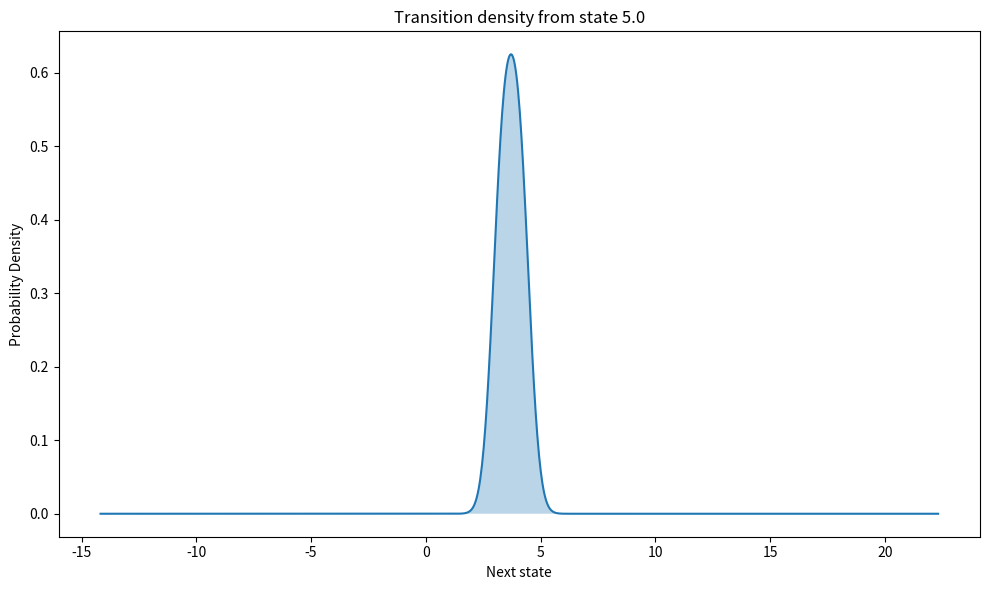
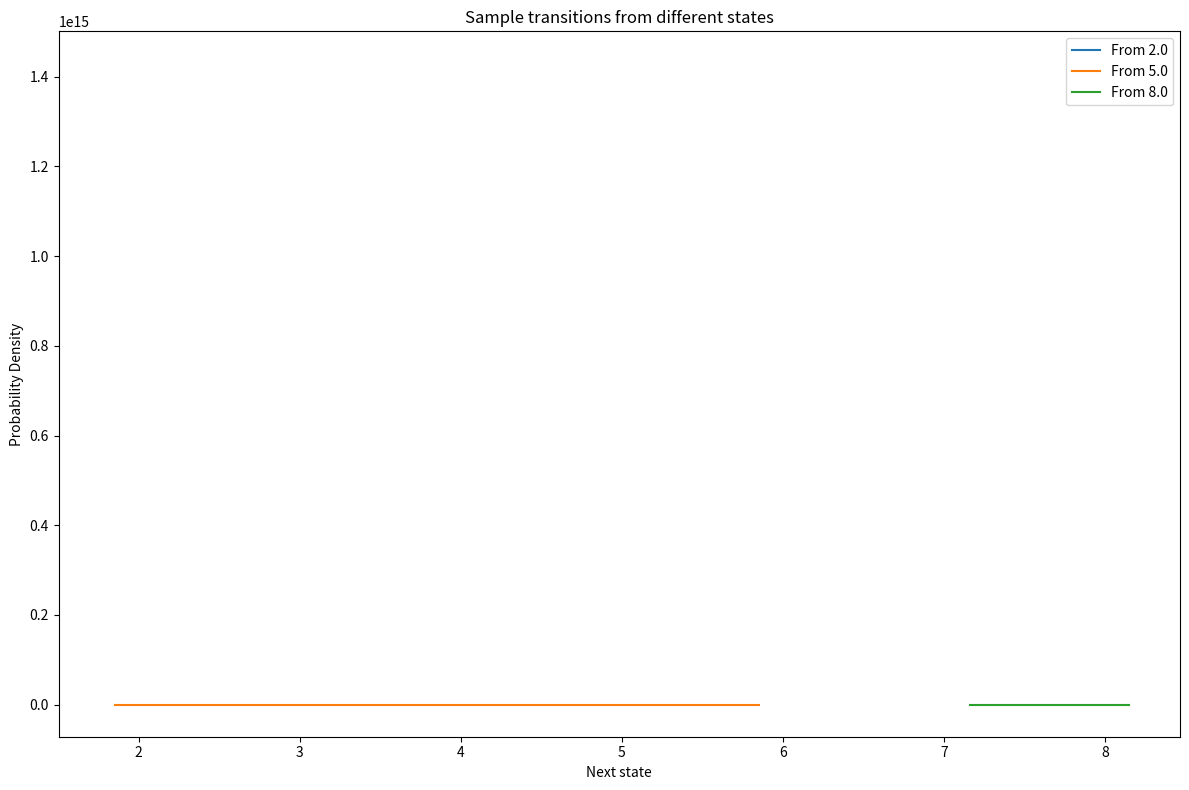

Source code (Python) for these figures, in order:
#%%
import pandas as pd
import numpy as np
from scipy import stats
from typing import List, Optional, Union, Tuple
import matplotlib.pyplot as plt

class ContinuousMarkovChainSimulator:
    """
    A class to simulate Markov chain processes with continuous (float) state values
    using kernel density estimation for transition modeling.
    """
    
    def __init__(self, data: pd.DataFrame, bandwidth: Optional[float] = None):
        """
        Initialize the continuous Markov chain simulator with historical data.
        
        Parameters:
        -----------
        data : pd.DataFrame
            DataFrame containing 'previous' and 'current' columns with float values.
        bandwidth : float, optional
            Bandwidth for kernel density estimation. If None, Scott's rule is used.
        """
        if 'previous' not in data.columns or 'current' not in data.columns:
            raise ValueError("DataFrame must contain 'previous' and 'current' columns")
            
        self.data = data
        self.bandwidth = bandwidth
        
        # Create conditional KDE models for transitions
        self._build_transition_models()
        
    def _build_transition_models(self):
        """Build transition models based on conditional kernel density estimation."""
        # Group data by previous value (rounded to improve estimation)
        self.precision = 2  # Decimal places for grouping
        self.data['prev_group'] = np.round(self.data['previous'], self.precision)
        
        # Get unique groups
        self.unique_groups = self.data['prev_group'].unique()
        
        # Dictionary to store KDE models for each group
        self.kde_models = {}
        
        for group in self.unique_groups:
            group_data = self.data[self.data['prev_group'] == group]['current'].values.reshape(-1, 1)
            if len(group_data) > 1:  # Need at least 2 points for KDE
                self.kde_models[group] = stats.gaussian_kde(group_data.T, bw_method=self.bandwidth)
            else:
                # If only one transition exists, use it deterministically
                self.kde_models[group] = group_data[0][0]
    
    def _find_nearest_group(self, value: float) -> float:
        """Find the nearest group to a value."""
        rounded = np.round(value, self.precision)
        if rounded in self.unique_groups:
            return rounded
        
        # Find nearest available group
        nearest_idx = np.abs(self.unique_groups - rounded).argmin()
        return self.unique_groups[nearest_idx]
    
    def _get_conditional_distribution(self, previous_value: float) -> Union[stats.gaussian_kde, float]:
        """Get the conditional distribution for a given previous value."""
        nearest_group = self._find_nearest_group(previous_value)
        return self.kde_models[nearest_group]
    
    def get_next_state(self, current_state: float, seed: Optional[int] = None) -> float:
        """
        Generate the next state based on the current state using conditional density.
        
        Parameters:
        -----------
        current_state : float
            The current state from which to transition
        seed : int, optional
            Random seed for reproducibility
            
        Returns:
        --------
        float: The next state sampled from the conditional distribution
        """
        if seed is not None:
            np.random.seed(seed)
        
        conditional_dist = self._get_conditional_distribution(current_state)
        
        # Handle deterministic case (when a group has only one sample)
        if isinstance(conditional_dist, (int, float)):
            return float(conditional_dist)
        
        # Sample from the conditional distribution
        return float(conditional_dist.resample(1)[0][0])
    
    def generate_sequence(self, 
                          start_state: float, 
                          length: int, 
                          seed: Optional[int] = None) -> List[float]:
        """
        Generate a sequence of states starting from the given state.
        
        Parameters:
        -----------
        start_state : float
            The starting state for the sequence
        length : int
            The number of transitions to simulate (resulting sequence will be length+1)
        seed : int, optional
            Random seed for reproducibility
            
        Returns:
        --------
        List of states including the start state and subsequent transitions
        """
        if seed is not None:
            np.random.seed(seed)
            
        sequence = [start_state]
        current_state = start_state
        
        for _ in range(length):
            current_state = self.get_next_state(current_state)
            sequence.append(current_state)
            
        return sequence
    
    def plot_transition_density(self, 
                               from_value: float, 
                               points: int = 1000, 
                               range_padding: float = 1.0) -> Tuple[plt.Figure, plt.Axes]:
        """
        Plot the transition probability density function for a given state.
        
        Parameters:
        -----------
        from_value : float
            The starting state
        points : int
            Number of points to evaluate the density function
        range_padding : float
            Factor to extend the range of the plot beyond observed data
            
        Returns:
        --------
        fig, ax: Figure and Axes objects
        """
        conditional_dist = self._get_conditional_distribution(from_value)
        
        # Handle deterministic case
        if isinstance(conditional_dist, (int, float)):
            fig, ax = plt.subplots(figsize=(10, 6))
            ax.axvline(x=conditional_dist, color='r')
            ax.set_title(f"Transition from state {from_value} (deterministic)")
            ax.set_xlabel("Next state")
            ax.set_ylabel("Probability Density")
            return fig, ax
        
        # Get the range of the data
        data_min = self.data['current'].min()
        data_max = self.data['current'].max()
        range_width = data_max - data_min
        
        # Extend the range by padding
        x_min = data_min - range_width * range_padding
        x_max = data_max + range_width * range_padding
        
        # Create evaluation points
        x = np.linspace(x_min, x_max, points)
        
        # Evaluate the density
        density = conditional_dist.evaluate(x)
        
        # Create the plot
        fig, ax = plt.subplots(figsize=(10, 6))
        ax.plot(x, density)
        ax.fill_between(x, density, alpha=0.3)
        ax.set_title(f"Transition density from state {from_value}")
        ax.set_xlabel("Next state")
        ax.set_ylabel("Probability Density")
        
        return fig, ax
    
    def plot_sample_transitions(self, 
                              from_values: List[float], 
                              n_samples: int = 1000) -> Tuple[plt.Figure, plt.Axes]:
        """
        Plot sample transitions from multiple starting states.
        
        Parameters:
        -----------
        from_values : List[float]
            List of starting states
        n_samples : int
            Number of samples to draw for each starting state
            
        Returns:
        --------
        fig, ax: Figure and Axes objects
        """
        fig, ax = plt.subplots(figsize=(12, 8))
        
        for from_value in from_values:
            samples = []
            for _ in range(n_samples):
                samples.append(self.get_next_state(from_value))
            
            # Plot kernel density of samples
            density = stats.gaussian_kde(samples)
            x = np.linspace(min(samples), max(samples), 1000)
            ax.plot(x, density(x), label=f"From {from_value}")
            
        ax.set_title("Sample transitions from different states")
        ax.set_xlabel("Next state")
        ax.set_ylabel("Probability Density")
        ax.legend()
        
        return fig, ax

    def summary(self) -> pd.DataFrame:
        """
        Return a summary DataFrame of the transition model.
        
        Returns:
        --------
        pd.DataFrame with statistics about transitions from each state group
        """
        summary_data = []
        
        for group in self.unique_groups:
            group_data = self.data[self.data['prev_group'] == group]['current']
            
            # Calculate statistics
            summary_data.append({
                'prev_state': group,
                'count': len(group_data),
                'mean_next': group_data.mean(),
                'std_next': group_data.std(),
                'min_next': group_data.min(),
                'max_next': group_data.max()
            })
        
        return pd.DataFrame(summary_data)


# Example usage
if __name__ == "__main__":
    # Create a sample dataset with continuous values
    np.random.seed(42)
    n_samples = 1000
    
    # Generate data where the next value is related to the previous
    # next = previous * 0.8 + random noise
    prev_values = np.random.uniform(0, 10, n_samples)
    next_values = prev_values * 0.8 + np.random.normal(0, 1, n_samples)

    data = pd.DataFrame({
        'previous': prev_values,
        'current': next_values
    })
    
    # Initialize the simulator
    simulator = ContinuousMarkovChainSimulator(data)
    
    # Print summary
    print("Transition Model Summary:")
    print(simulator.summary())
    
    # Generate a single next state
    start_value = 5.0
    print(f"\nNext state from {start_value} (with seed):", simulator.get_next_state(start_value, seed=42))
    
    # Generate a sequence
    print(f"\nSequence starting from {start_value}:")
    sequence = simulator.generate_sequence(start_value, length=5, seed=42)
    print(sequence)
    
    # Plot transition density from a specific state
    fig, ax = simulator.plot_transition_density(5.0)
    plt.tight_layout()
    plt.show()
    
    # Plot sample transitions from multiple starting states
    fig, ax = simulator.plot_sample_transitions([2.0, 5.0, 8.0])
    plt.tight_layout()
    plt.show()
# %%
